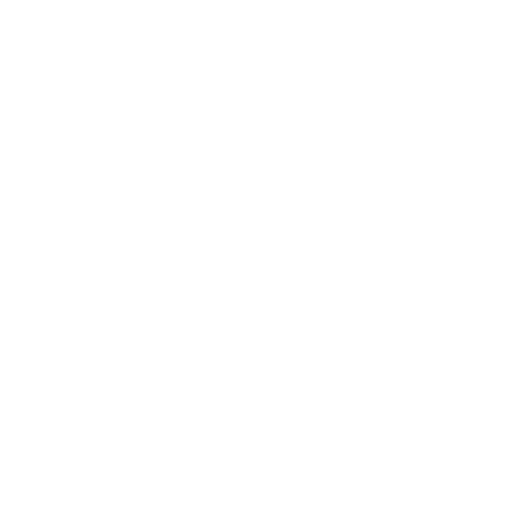
t = 0.00 s
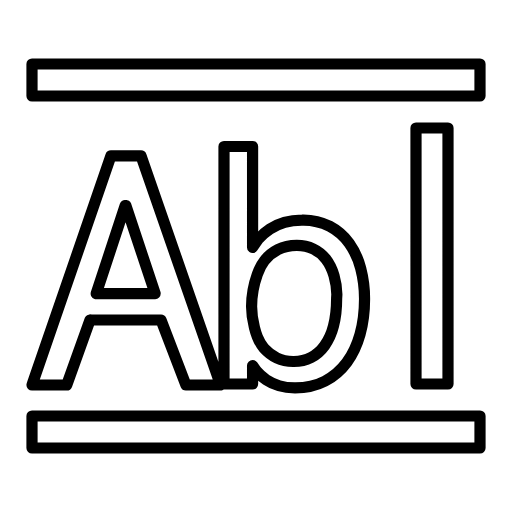
t = 0.18 s
t = 0.35 s: frame unchanged from t = 0.18 s, image omitted
t = 0.53 s: frame unchanged from t = 0.18 s, image omitted
t = 0.56 s: frame unchanged from t = 0.18 s, image omitted
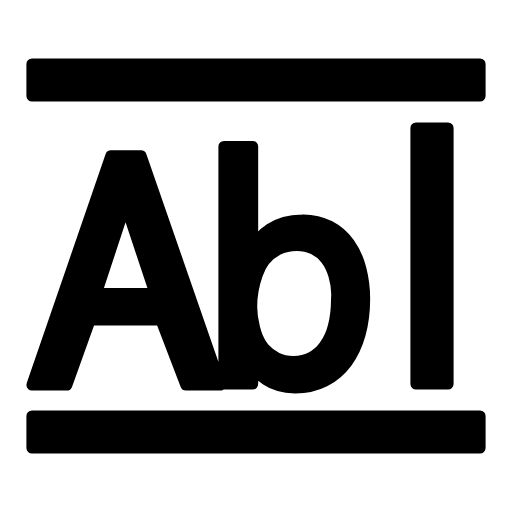
t = 0.70 s

The animated SVG that drew these frames (rendered in a browser with its animation timeline set to each time). Animation: 2 SMIL elements (animate=2); one cycle of 0.70 s.

<?xml version="1.0" encoding="utf-8"?>
<svg width="800px" height="800px" viewBox="0 0 16 16" xmlns="http://www.w3.org/2000/svg" fill="#000000">
  <path fill-rule="evenodd" clip-rule="evenodd" d="M1 2h14v1H1V2zm13 2h-1v8h1V4zm-2.728 4.387a2.353 2.353 0 0 0-.36-.786 1.746 1.746 0 0 0-.609-.53 1.832 1.832 0 0 0-.866-.193c-.198 0-.38.024-.547.073a1.76 1.76 0 0 0-.453.205 1.724 1.724 0 0 0-.365.318l-.179.258V4.578H7V12h.893v-.575l.126.175c.087.102.189.19.304.269.117.078.249.14.398.186.149.046.314.068.498.068.353 0 .666-.071.937-.212.272-.143.499-.338.682-.586.183-.25.321-.543.414-.879.093-.338.14-.703.14-1.097a3.756 3.756 0 0 0-.12-.962zM9.793 7.78c.151.071.282.176.39.314.109.14.194.313.255.517.051.174.082.371.089.587l-.007.125c0 .327-.033.62-.1.869a1.886 1.886 0 0 1-.278.614c-.117.162-.26.285-.421.366-.322.162-.76.166-1.069.015a1.264 1.264 0 0 1-.393-.296 1.273 1.273 0 0 1-.218-.367s-.179-.447-.179-.947c0-.5.179-1.002.179-1.002.062-.177.136-.318.224-.43.114-.143.256-.259.424-.345.168-.086.365-.129.587-.129.19 0 .364.037.517.109zM15 13H1v1h14v-1zM2.813 10l-.728 2.031H1l.025-.072 2.441-7.086h.941l2.485 7.158H5.81L5.032 10H2.813zm1.121-3.578h-.022l-.905 2.753h1.841l-.914-2.753z"
    fill="#000000"
    fill-opacity="0"
    stroke="#000000"
    stroke-width="0.35"
    stroke-linecap="round"
    stroke-linejoin="round"
    stroke-dasharray="220"
    stroke-dashoffset="220">
    <animate fill="freeze" attributeName="stroke-dashoffset" begin="0.00s" dur="0.70s" to="0" />
    <animate fill="freeze" attributeName="fill-opacity" begin="0.56s" dur="0.14s" to="1" />
  </path>
</svg>
